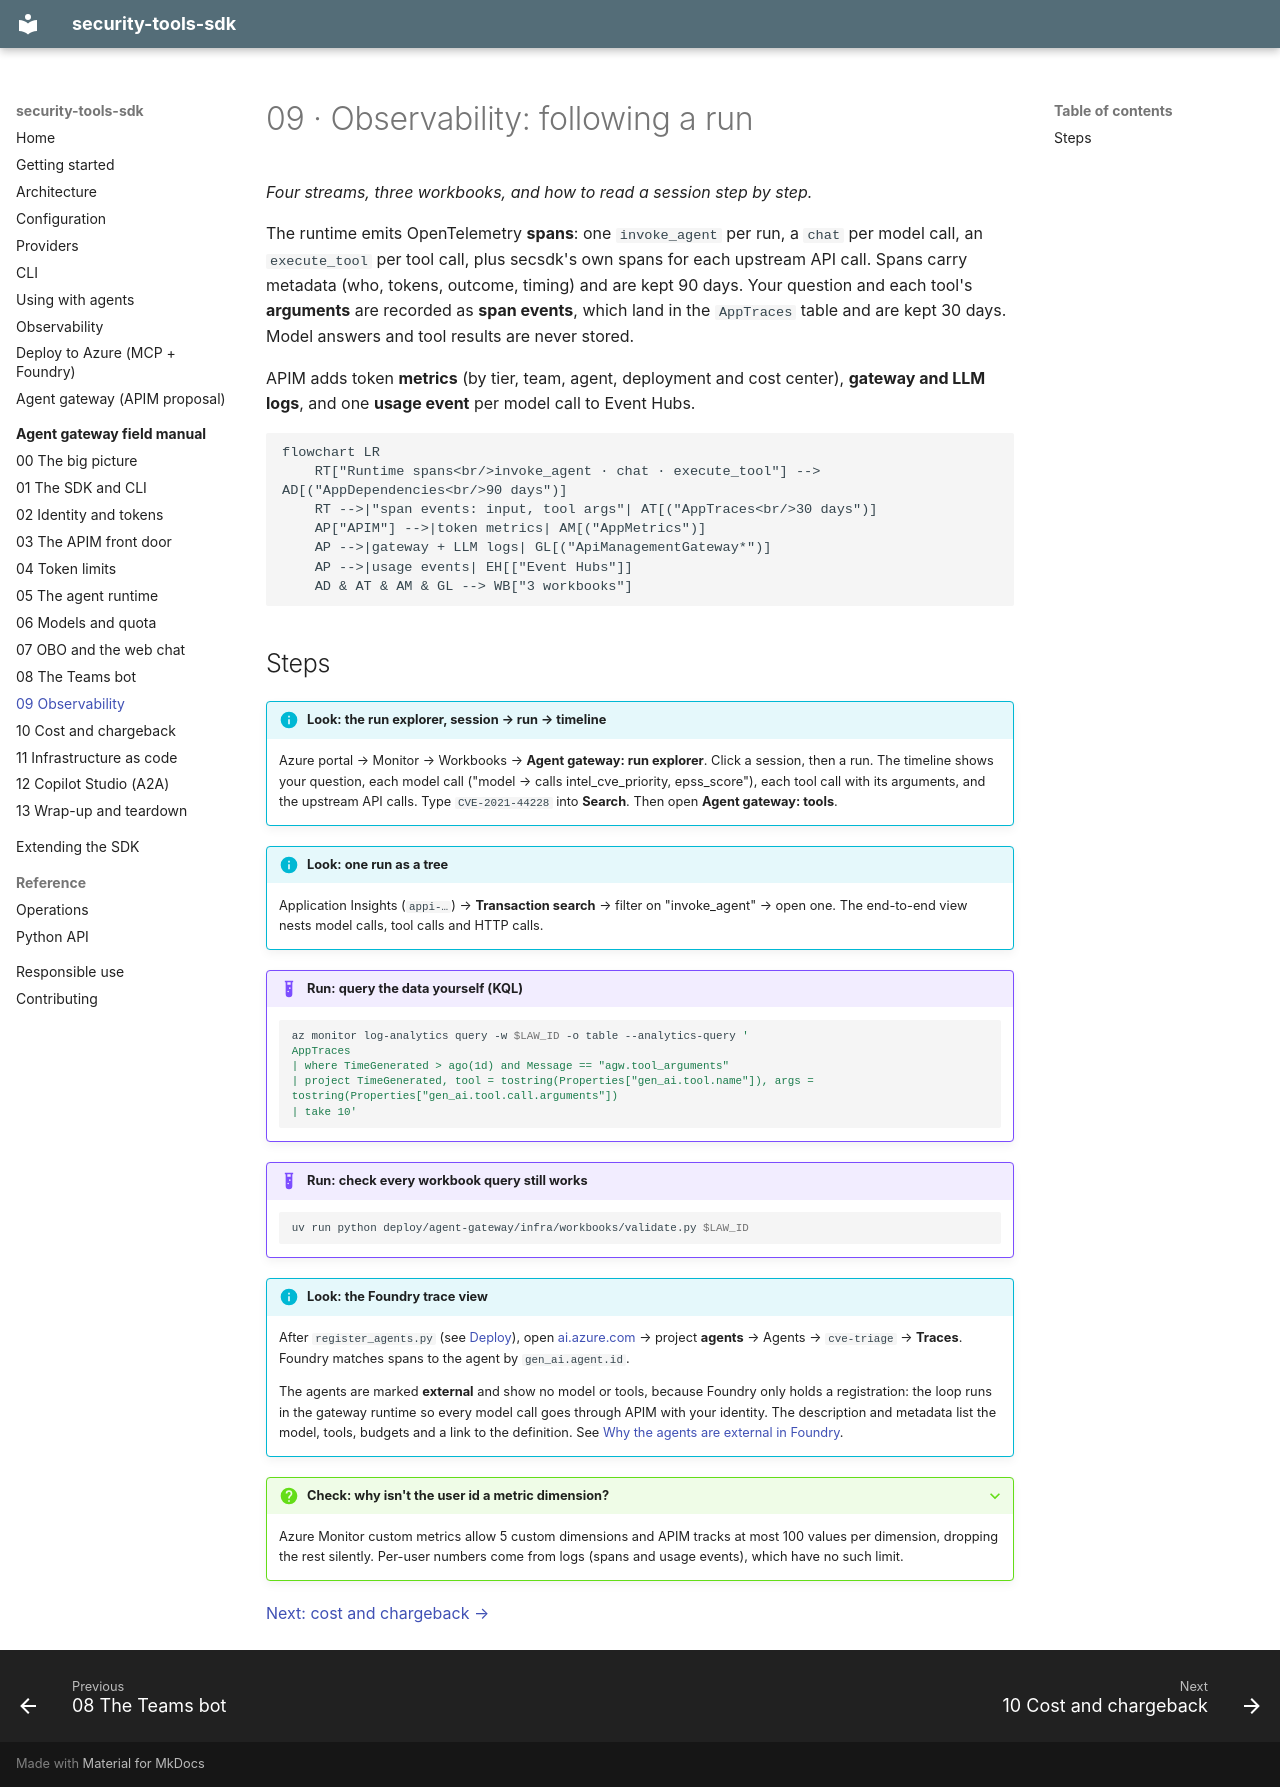

repository: Lariat-Labs/security-tools-sdk · page: field-manual/09-observability/index.html · generator: mkdocs

# 09 · Observability: following a run

*Four streams, three workbooks, and how to read a session step by step.*

The runtime emits OpenTelemetry **spans**: one `invoke_agent` per run, a `chat` per model
call, an `execute_tool` per tool call, plus secsdk's own spans for each upstream API call.
Spans carry metadata (who, tokens, outcome, timing) and are kept 90 days. Your question and
each tool's **arguments** are recorded as **span events**, which land in the `AppTraces`
table and are kept 30 days. Model answers and tool results are never stored.

APIM adds token **metrics** (by tier, team, agent, deployment and cost center), **gateway and
LLM logs**, and one **usage event** per model call to Event Hubs.

```mermaid
flowchart LR
    RT["Runtime spans<br/>invoke_agent · chat · execute_tool"] --> AD[("AppDependencies<br/>90 days")]
    RT -->|"span events: input, tool args"| AT[("AppTraces<br/>30 days")]
    AP["APIM"] -->|token metrics| AM[("AppMetrics")]
    AP -->|gateway + LLM logs| GL[("ApiManagementGateway*")]
    AP -->|usage events| EH[["Event Hubs"]]
    AD & AT & AM & GL --> WB["3 workbooks"]
```

## Steps

!!! info "Look: the run explorer, session → run → timeline"
    Azure portal → Monitor → Workbooks → **Agent gateway: run explorer**. Click a session, then
    a run. The timeline shows your question, each model call ("model → calls
    intel_cve_priority, epss_score"), each tool call with its arguments, and the upstream API
    calls. Type `CVE-2021-44228` into **Search**. Then open **Agent gateway: tools**.

!!! info "Look: one run as a tree"
    Application Insights (`appi-…`) → **Transaction search** → filter on "invoke_agent" → open
    one. The end-to-end view nests model calls, tool calls and HTTP calls.

!!! example "Run: query the data yourself (KQL)"
    ```bash
    az monitor log-analytics query -w $LAW_ID -o table --analytics-query '
    AppTraces
    | where TimeGenerated > ago(1d) and Message == "agw.tool_arguments"
    | project TimeGenerated, tool = tostring(Properties["gen_ai.tool.name"]), args = tostring(Properties["gen_ai.tool.call.arguments"])
    | take 10'
    ```

!!! example "Run: check every workbook query still works"
    ```bash
    uv run python deploy/agent-gateway/infra/workbooks/validate.py $LAW_ID
    ```

!!! info "Look: the Foundry trace view"
    After `register_agents.py` (see [Deploy](../agent-gateway.md#deploy)), open
    [ai.azure.com](https://ai.azure.com) → project **agents** → Agents → `cve-triage` →
    **Traces**. Foundry matches spans to the agent by `gen_ai.agent.id`.

    The agents are marked **external** and show no model or tools, because Foundry only
    holds a registration: the loop runs in the gateway runtime so every model call goes
    through APIM with your identity. The description and metadata list the model, tools,
    budgets and a link to the definition. See
    [Why the agents are external in Foundry](../agent-gateway.md#why-the-agents-are-external-in-foundry).

??? question "Check: why isn't the user id a metric dimension?"
    Azure Monitor custom metrics allow 5 custom dimensions and APIM tracks at most 100 values
    per dimension, dropping the rest silently. Per-user numbers come from logs (spans and usage
    events), which have no such limit.

[Next: cost and chargeback →](10-cost.md)
